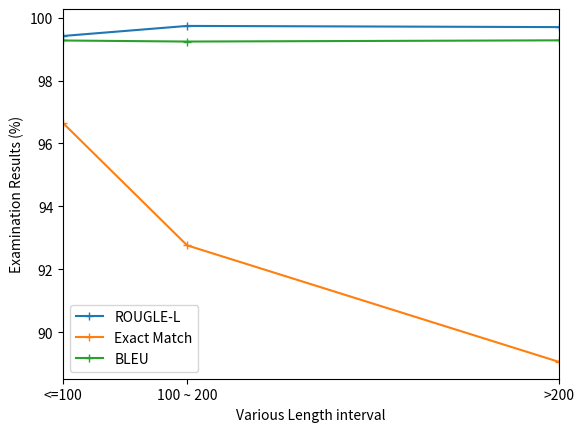

Python code for this plot:
import matplotlib.pyplot as plt
import numpy as np


def multi_plot(rl, em, bleu,interval):
    plt.plot(interval, rl,'+-', label = 'ROUGLE-L')
    plt.plot(interval, em,'+-', label = 'Exact Match')
    plt.plot(interval, bleu,'+-', label = 'BLEU')

    # plt.bar(interval, rl,10,color='#FBDD7E')
    # plt.bar(interval, em, 10, bottom=rl,color='#04D8B2')
    # plt.bar(interval, bleu, 10, bottom=rl+em,color='#7BC8F6')

    # plt.suptitle('Evaluation with different intervals', fontsize = 15)
    my_xticks = ['<=100','100 ~ 200','>200']
    plt.xticks(interval,my_xticks)
    plt.margins(x=0)
    # plt.legend(['ROUGLE-L','Exact Match','BLEU'])
    plt.legend()
    plt.xlabel('Various Length interval')
    plt.ylabel('Examination Results (%)')
    # plt.show()
    plt.savefig('evaluate_in.png')


# training ptb on T5-small with different interval
rl = np.array([99.4167,99.736,99.6986])
em = np.array([96.6470,92.7616,89.0566])
bleu = np.array([99.2728,99.2393,99.2781])

# training MNLI with different interval
# rl = np.array([84.577,93.0629,94.4945,94.8156,95.0015,94.7083,90.3548,96.9072,90.1408])
# em = np.array([0.0, 0.1686, 0.2551, 0.0, 0.0, 0.0, 0.0, 0.0, 0.0])
# bleu = np.array([72.5129,83.3208,86.2580,86.8868,87.6011,86.6067,83.7559,87.1061,79.2631])
interval = [100,200,500]

# varing training size to evaluate MNLI
# rl = [96.66,96.4118,96.2217,95.7589,95.2565,94.717,94.1502,93.6448,92.53,91.1125]
# em = [65.75,56.10,54.225,54.525,47.175,45.45,42.075,41.6,35.375,30.125]
# bleu = [92.76,88.6524,88.0968,87.4814,84.4530,83.0427,81.2172,81.9514,77.1580,74.5487]
# training_size = [100,90,80,70,60,50,40,30,20,10]

# varing training size to evaluate PTB
# rl = [96.634,97.9235,98.454,98.8243,99.0066,99.2138,99.2944,99.4107,99.5621,99.6295]
# em = [55.3576,69.6889,76.1765,82.0260,84.84445,88.2743,89.3911,91.5979,93.5123,94.6290]
# bleu = [92.1849,95.2080,96.3883,97.4421,97.8715,98.3824,98.5818,98.8738,99.1175,99.3118]
# training_size = [10,20,30,40,50,60,70,80,90,100]

# multi_plot(rl,em,bleu,training_size)
multi_plot(rl,em,bleu,interval)
